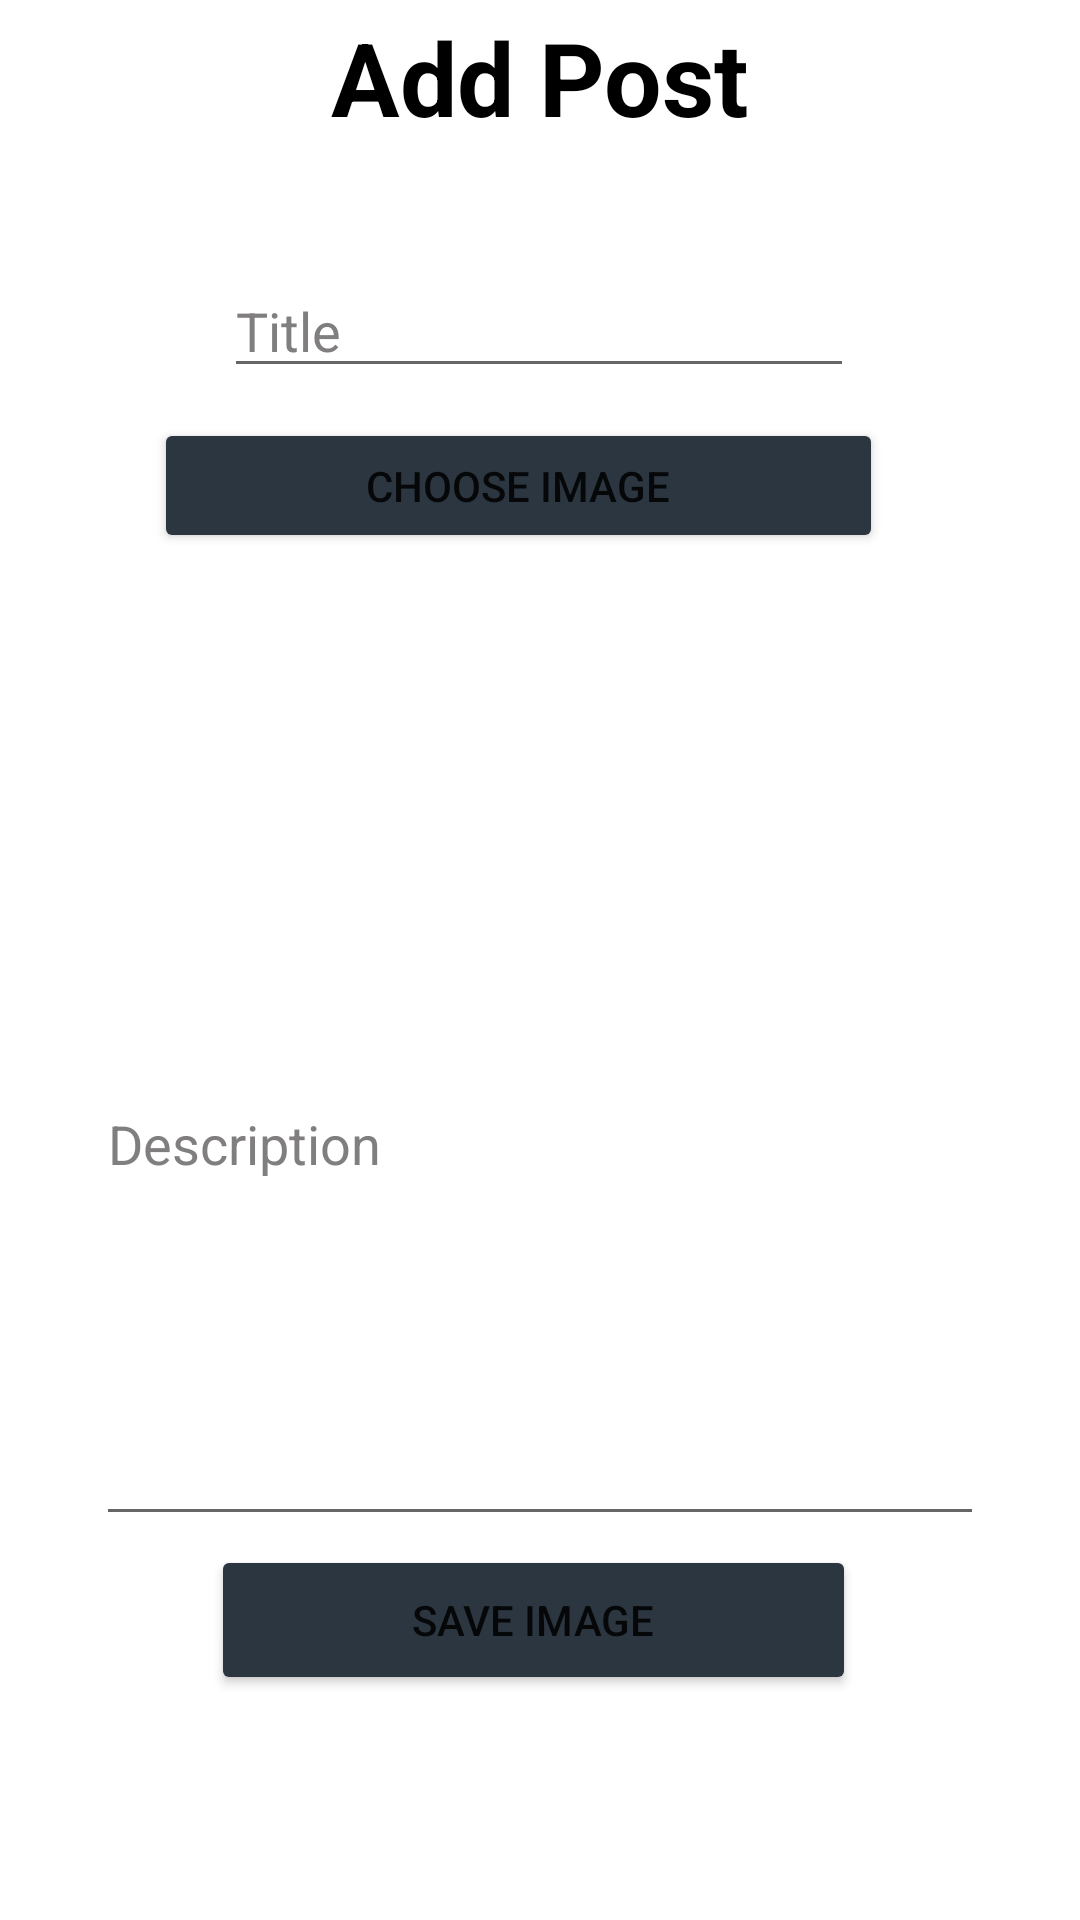

Layout XML and referenced resources for this Android screen:
<!-- AndroidManifest.xml: application theme Theme.Binimoy -->
<!-- res/layout/activity_seller_add_post.xml -->
<?xml version="1.0" encoding="utf-8"?>
<androidx.constraintlayout.widget.ConstraintLayout xmlns:android="http://schemas.android.com/apk/res/android"
    xmlns:app="http://schemas.android.com/apk/res-auto"
    xmlns:tools="http://schemas.android.com/tools"
    android:layout_width="match_parent"
    android:layout_height="match_parent"
    android:background="#FFFFFF"
    tools:context=".Seller_AddPost">

    <ImageView
        android:id="@+id/PostImage"
        android:layout_width="244dp"
        android:layout_height="181dp"
        app:layout_constraintBottom_toBottomOf="parent"
        app:layout_constraintEnd_toEndOf="parent"
        app:layout_constraintHorizontal_bias="0.497"
        app:layout_constraintStart_toStartOf="parent"
        app:layout_constraintTop_toTopOf="parent"
        app:layout_constraintVertical_bias="0.409"
        app:srcCompat="@drawable/ic_launcher_background"
        tools:ignore="VectorDrawableCompat" />

    <TextView
        android:id="@+id/textView"
        android:layout_width="wrap_content"
        android:layout_height="wrap_content"
        android:text="Add Post"
        android:textAppearance="@style/TextAppearance.AppCompat.Display1"
        android:textColor="#000000"
        android:textStyle="bold"
        app:layout_constraintBottom_toBottomOf="parent"
        app:layout_constraintEnd_toEndOf="parent"
        app:layout_constraintStart_toStartOf="parent"
        app:layout_constraintTop_toTopOf="parent"
        app:layout_constraintVertical_bias="0.005" />

    <EditText
        android:id="@+id/AddPostTitle"
        android:layout_width="wrap_content"
        android:layout_height="wrap_content"
        android:ems="10"
        android:hint="Title"
        android:inputType="textPersonName"
        android:textColorHint="#807E7E"
        app:layout_constraintBottom_toBottomOf="parent"
        app:layout_constraintEnd_toEndOf="parent"
        app:layout_constraintHorizontal_bias="0.497"
        app:layout_constraintStart_toStartOf="parent"
        app:layout_constraintTop_toTopOf="parent"
        app:layout_constraintVertical_bias="0.147" />

    <EditText
        android:id="@+id/editTextTextMultiLine2"
        android:layout_width="296dp"
        android:layout_height="153dp"
        android:ems="10"
        android:gravity="start|top"
        android:hint="Description"
        android:inputType="textMultiLine"
        android:textColorHint="#807E7E"
        app:layout_constraintBottom_toBottomOf="parent"
        app:layout_constraintEnd_toEndOf="parent"
        app:layout_constraintStart_toStartOf="parent"
        app:layout_constraintTop_toTopOf="parent"
        app:layout_constraintVertical_bias="0.737" />

    <Button
        android:id="@+id/AddPostchooseImageButton"
        android:layout_width="243dp"
        android:layout_height="45dp"
        android:text="choose Image"
        app:backgroundTint="#2C3640"
        app:layout_constraintBottom_toBottomOf="parent"
        app:layout_constraintEnd_toEndOf="parent"
        app:layout_constraintHorizontal_bias="0.44"
        app:layout_constraintHorizontal_weight="0.25"
        app:layout_constraintStart_toStartOf="parent"
        app:layout_constraintTop_toTopOf="parent"
        app:layout_constraintVertical_bias="0.234" />

    <Button
        android:id="@+id/AddPostsaveImageButton"
        android:layout_width="215dp"
        android:layout_height="50dp"
        android:text="save image"
        app:backgroundTint="#2C3640"
        app:layout_constraintBottom_toBottomOf="parent"
        app:layout_constraintEnd_toEndOf="parent"
        app:layout_constraintHorizontal_bias="0.484"
        app:layout_constraintStart_toStartOf="parent"
        app:layout_constraintTop_toTopOf="parent"
        app:layout_constraintVertical_bias="0.873" />

</androidx.constraintlayout.widget.ConstraintLayout>
<!-- resources referenced by this layout -->
<resources>
  <style name="Theme.Binimoy" parent="Theme.MaterialComponents.DayNight.DarkActionBar">
          
          <item name="colorPrimary">@color/purple_500</item>
          <item name="colorPrimaryVariant">@color/purple_700</item>
          <item name="colorOnPrimary">@color/white</item>
          
          <item name="colorSecondary">@color/teal_200</item>
          <item name="colorSecondaryVariant">@color/teal_700</item>
          <item name="colorOnSecondary">@color/black</item>
          
          <item name="android:statusBarColor" tools:targetApi="l">?attr/colorPrimaryVariant</item>
          
      </style>
  <!-- not gathered from this repository: default colours our renderer supplied (Android Studio template values) -->
  <color name="purple_500">#FF6200EE</color>
  <color name="purple_700">#FF3700B3</color>
  <color name="teal_200">#FF03DAC5</color>
  <color name="teal_700">#FF018786</color>
  <color name="black">#FF000000</color>
  <color name="white">#FFFFFFFF</color>
</resources>
